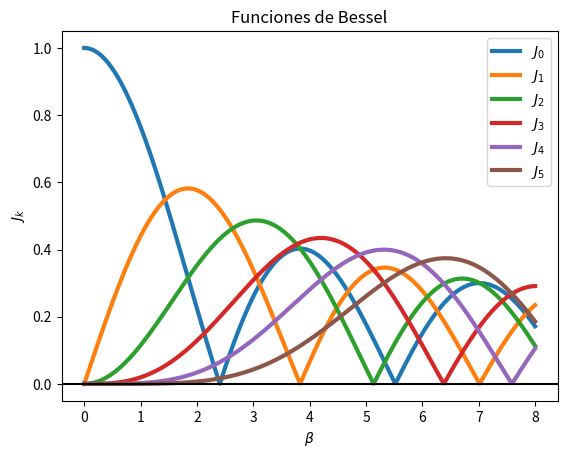

Here is the Python script that generated this plot:
from scipy import special
import numpy as np
import matplotlib.pyplot as plt

plt.figure()

beta = np.linspace(0,8,400)
for k in range(6):
	plt.plot(beta,abs(special.jn(k,beta)),label='$J_%s$' % k, linewidth=3)

plt.legend()
plt.title('Funciones de Bessel')
plt.ylabel('$J_k$')
plt.xlabel(r'$\beta$')
plt.axhline(0, color="black")
plt.show()

